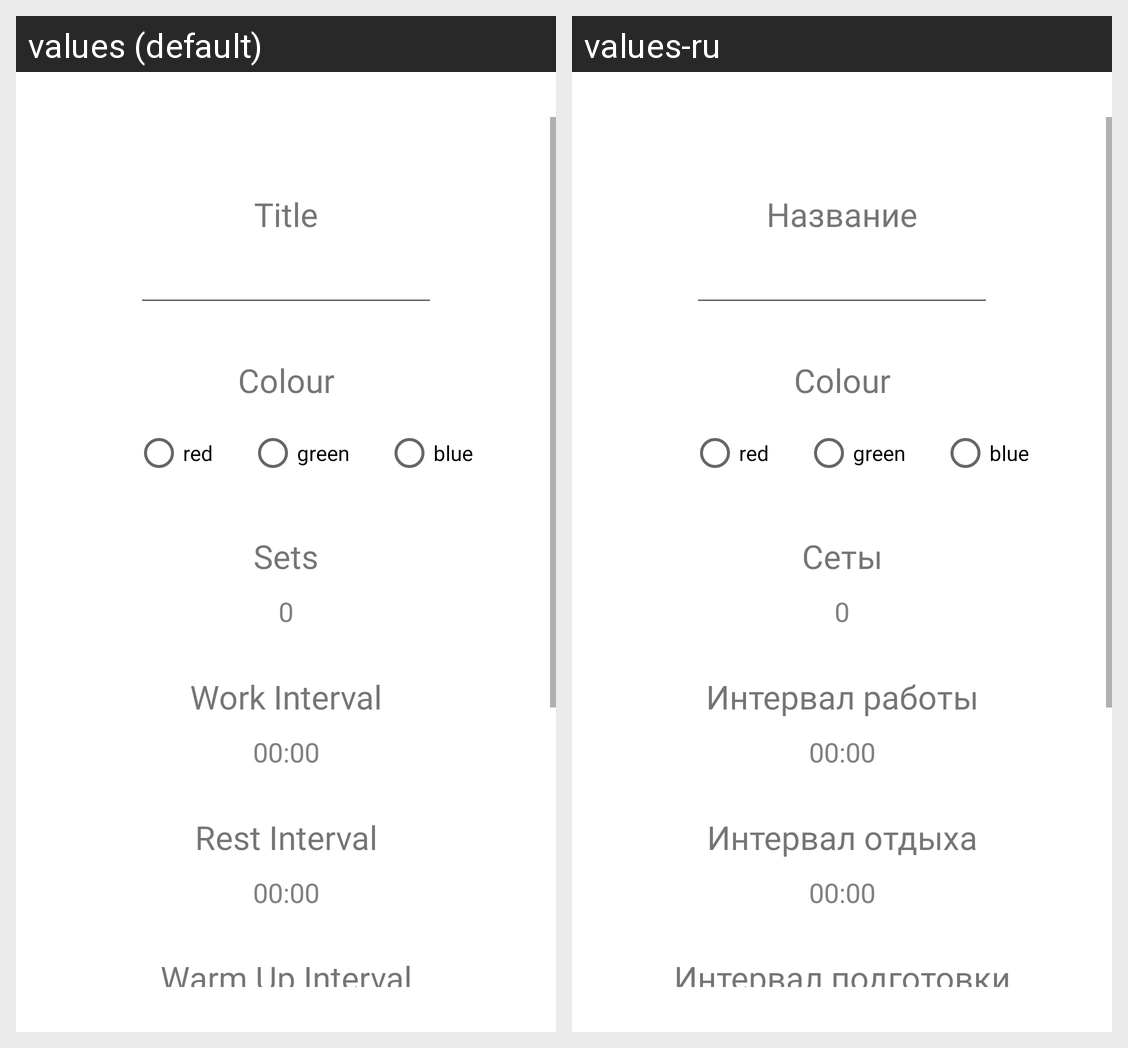

For this localized Android screen grid, give each drawn string resource with its value in every locale shown.
Android screen res/layout/activity_workout.xml rendered under 2 locales, left to right: values (default), values-ru. Device: Nexus 5 (rendered at 1080×1920; each locale shown at half size, 540×960, under a caption strip naming it); theme Theme.PPO1.
Strings drawn on this screen, with the default value and each locale's value (text and hints the layout hard-codes, and strings that could not be matched under every locale, appear in the picture but are not listed):

title
  values: Title
  values-ru: Название

colour
  values: Colour
  values-ru: Colour  [not translated; the default value is used]

colour_red
  values: red
  values-ru: red  [not translated; the default value is used]

colour_green
  values: green
  values-ru: green  [not translated; the default value is used]

colour_blue
  values: blue
  values-ru: blue  [not translated; the default value is used]

sets
  values: Sets
  values-ru: Сеты

set_number
  values: 0
  values-ru: 0

work_interval
  values: Work Interval
  values-ru: Интервал работы

time
  values: 00:00
  values-ru: 00:00

rest_interval
  values: Rest Interval
  values-ru: Интервал отдыха

warm_up_interval
  values: Warm Up Interval
  values-ru: Интервал подготовки
